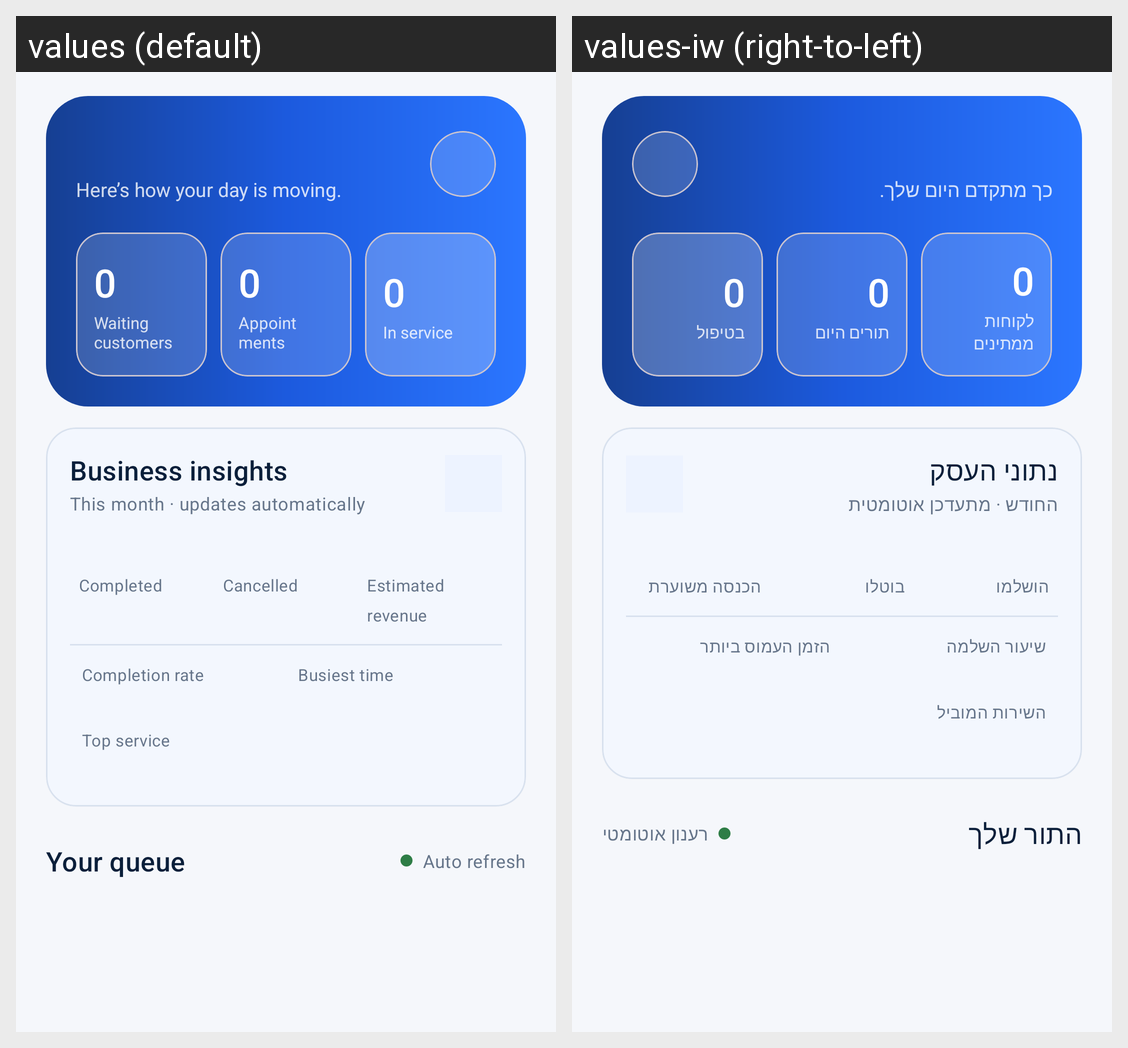

Strings drawn on this Android screen and how each of the app's shown locales translates them:
Android screen res/layout/fragment_business_dashboard.xml rendered under 2 locales, left to right: values (default), values-iw (right-to-left). Device: Nexus 5 (rendered at 1080×1920; each locale shown at half size, 540×960, under a caption strip naming it); theme Theme.TrackSter.
Strings drawn on this screen, with the default value and each locale's value (text and hints the layout hard-codes, and strings that could not be matched under every locale, appear in the picture but are not listed):

business_dashboard_subtitle
  values: Here’s how your day is moving.
  values-iw: כך מתקדם היום שלך.

number_zero
  values: 0
  values-iw: 0

business_stat_waiting
  values: Waiting customers
  values-iw: לקוחות ממתינים

business_stat_today
  values: Appointments today
  values-iw: תורים היום

business_stat_in_service
  values: In service
  values-iw: בטיפול

business_insights_title
  values: Business insights
  values-iw: נתוני העסק

business_insights_period
  values: This month · updates automatically
  values-iw: החודש · מתעדכן אוטומטית

business_insight_completed
  values: Completed
  values-iw: הושלמו

business_insight_cancelled
  values: Cancelled
  values-iw: בוטלו

business_insight_revenue
  values: Estimated revenue
  values-iw: הכנסה משוערת

business_insight_completion_rate
  values: Completion rate
  values-iw: שיעור השלמה

business_insight_top_service
  values: Top service
  values-iw: השירות המוביל

business_insight_busiest_time
  values: Busiest time
  values-iw: הזמן העמוס ביותר

business_dashboard_queue_header
  values: Your queue
  values-iw: התור שלך

business_dashboard_auto_refresh
  values: Auto refresh
  values-iw: רענון אוטומטי
